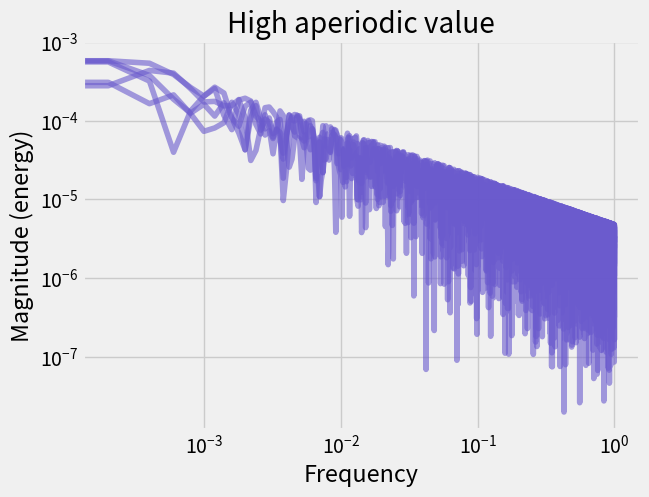
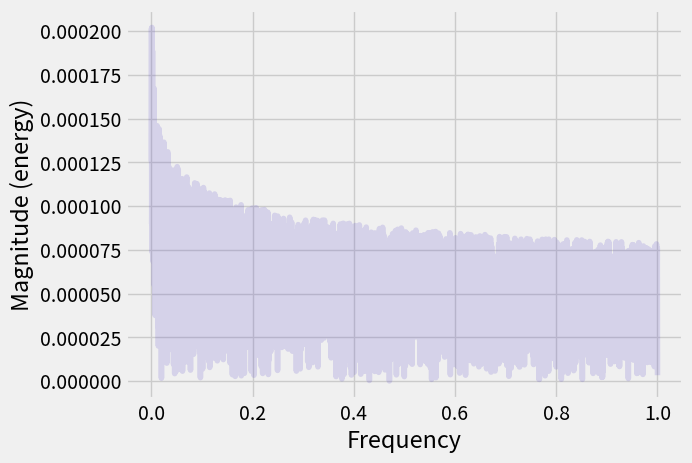

Source code (Python) for these figures, in order: (Note: this script raises an exception after producing the figures.)

import numpy as np
import matplotlib.pyplot as plt
from scipy.signal import spectrogram
from scipy.optimize import curve_fit
from scipy.ndimage import gaussian_filter
from scipy.signal import welch
from scipy.stats import norm


"""
      Simulations of aperiodic components and how different values are not showed in
                     the periodic common representations
                     
       Result plots where used for Figure 3 and 4 of  Review published in : 
"""
plt.style.use('fivethirtyeight')

# Helper to create power-law noise (aperiodic 1/f^chi)
def generate_power_law_noise(exponent, size, fs):
    freqs = np.fft.rfftfreq(size, d=1/fs)
    freqs[0] = freqs[1]  # avoid division by zero
    amplitude = 1 / (freqs ** (exponent / 2))  # Power ~ 1/f^chi -> Amplitude ~ 1/f^(chi/2)
    phases = np.exp(1j * 2 * np.pi * np.random.rand(len(freqs)))
    spectrum = amplitude * phases
    signal = np.fft.irfft(spectrum, n=size)
    return signal

# Parameters
fs = 1000  # Hz
duration = 10  # seconds
n_samples = int(fs * duration)

# Aperiodic exponents (chi values)
chi_high = 1.2  # steeper, more low-frequency content
chi_low = 0.3   # flatter, more high-frequency content

# Generate signals
SignalHigh = []

for i in range(5):
    SignalHigh.append(generate_power_law_noise(chi_high, n_samples, fs))
SignalHigh = np.array(SignalHigh)  

SignalLow = []

for i in range(5):
    SignalLow.append(generate_power_law_noise(chi_low, n_samples, fs))
SignalLow = np.array(SignalLow) 


Spex = np.zeros((5001,len(SignalLow)))
Frex = np.zeros((5001,len(SignalLow)))

Cells = 5

plt.figure()
for d in range(Cells):
    # filter df for ticker and plot on specified axes
    Spex[:,d], Frex[:,d], _ = plt.magnitude_spectrum(SignalHigh[d,:], Fs = 2, color = 'slateblue', alpha = 0.6)
plt.xscale('log')
plt.yscale('log')
plt.title('High aperiodic value')

Spex_ = np.zeros((5001,len(SignalLow)))
Frex_ = np.zeros((5001,len(SignalLow)))

plt.figure()
for d in range(Cells):
    # filter df for ticker and plot on specified axes
    SpexL[:,d], FrexL[:,d], _ = plt.magnitude_spectrum(SignalLow[d,:], Fs = 2, color = 'slateblue', alpha = 0.2)
plt.xscale('log')
plt.yscale('log')
plt.title('Low aperiodic value')

## Selected whether activity you will measured High or Low aperiodic component 

Frecs = Frex   #FrexL for Low Aperiodic Value
Specs = Spex   #SpexL for Low Aperiodic Value 

fec = np.arange(0,1,0.01)
O_Freq = Frecs[:,0]
IndexF = np.array(np.where(O_Freq >= 0.01))
Index = IndexF.reshape(len(IndexF[0,:]))

Spex_ = Specs[Index]
Frex_ = Frecs[Index]

smoothPow = []

for i in range(Cells):
    smoothPow.append(gaussian_filter(Spex_[:,i], sigma = 2))

smoothPow = np.array(smoothPow)
powerMean = np.mean(smoothPow, axis = 0)
plt.figure()
for x in range(Cells):
    plt.plot(Frex_[:,x], smoothPow[x,:], c= 'gray', alpha =0.03, linewidth = 0.8)
    plt.plot(Frex_[:,0], powerMean, c ='r', linewidth = 1.5)
    plt.xscale('log')
    plt.yscale('log')
    plt.title('Log power smoothed')

def combinedMod(f, alpha, k):
    return -(np.log(k + f**(alpha)))

# Fit the data
def fit_func(freqs, power):
    popt, pcov = curve_fit(combinedMod, freqs, power)
    alpha, k = popt
    return alpha

AperiodicExp = np.zeros(Cells)

for i in range(Cells):
    AperiodicExp[i] = np.abs(fit_func(Frex_[:,i], Spex_[:,i]))

"""
       Transient signals that were simulated before were plotted using a Butterworth bandpass filter 
         with a frequency range of 0.5–50 Hz, which was only done for the best visualisation 

"""

## Signal filtered 


fs = 1000
from scipy import signal
from scipy.signal import butter, lfilter

def butter_bandpass(lowcut, highcut, fs, order=5):
    return butter(order, [lowcut, highcut], fs=fs, btype='band')

def butter_bandpass_filter(data, lowcut, highcut, fs, order=3):
    b, a = butter_bandpass(lowcut, highcut, fs, order=order)
    y = lfilter(b, a, data)
    return y

                        
lowcut = 0.5                                                        
highcut = 50

filtered = []
for i in range(0,5):
    filtered.append(butter_bandpass_filter(SignalLow[i], lowcut, highcut, fs, order = 3))
    
DataFiltBP = np.array(filtered)
 
# Time vector
t = np.linspace(0, duration, n_samples)

# Spectrograms
f_high, t_spec_high, Sxx_high = spectrogram(SignalHigh[0,:], fs=fs)
f_low, t_spec_low, Sxx_low = spectrogram(SignalLow[0,:], fs=fs)

# Plotting
fig, axs = plt.subplots(2, 2, figsize=(14, 8))

# Time series
axs[0, 0].plot(t, SignalHigh[0,:], color='red')
axs[0, 0].set_title('Signal with High Aperiodic Exponent (χ = 2.5)')
axs[0, 0].set_xlabel('Time (s)')
axs[0, 0].set_ylabel('Amplitude')

axs[1, 0].plot(t, SignalLow[0,:], color='blue')
axs[1, 0].set_title('Signal with Low Aperiodic Exponent (χ = 1.0)')
axs[1, 0].set_xlabel('Time (s)')
axs[1, 0].set_ylabel('Amplitude')

# Log-spectrograms
im1 = axs[0, 1].pcolormesh(t_spec_high, f_high, 10 * np.log10(Sxx_high + 1e-12), shading='gouraud')
axs[0, 1].set_title('Log-Spectrogram (χ = 2.5)')
axs[0, 1].set_xlabel('Time (s)')
axs[0, 1].set_ylabel('Frequency (Hz)')
fig.colorbar(im1, ax=axs[0, 1], label='Power (dB)')

im2 = axs[1, 1].pcolormesh(t_spec_low, f_low, 10 * np.log10(Sxx_low + 1e-12), shading='gouraud')
axs[1, 1].set_title('Log-Spectrogram (χ = 1.0)')
axs[1, 1].set_xlabel('Time (s)')
axs[1, 1].set_ylabel('Frequency (Hz)')
fig.colorbar(im2, ax=axs[1, 1], label='Power (dB)')

plt.tight_layout()
plt.show()

#### INDIVIDUAL PLOTS  (optional)
plt.figure()
plt.contourf(t_spec_high, f_high, 10 * np.log10(Sxx_high + 1e-12), shading='gouraud', cmap= 'jet')
plt.title('χ = 2.5')
plt.xlabel('Time (s)')
plt.ylabel('Frequency (Hz)')
plt.colorbar()

plt.figure()
plt.contourf(t_spec_low, f_low, 10 * np.log10(Sxx_low + 1e-12), shading='gouraud', cmap= 'jet')
plt.title('(χ = 1.0)')
plt.xlabel('Time (s)')
plt.ylabel('Frequency (Hz)')
plt.colorbar()

"""
          Toy example of the aperiodic components inspired in the figure described
[redacted]

"""

# Parameters
fs = 1000  # Sampling frequency (Hz)
duration = 10  # seconds
n_samples = duration * fs
f_min, f_max = 1, 100  # Frequency range for analysis

# Generate a 1/f^β noise (aperiodic signal)
def generate_aperiodic_signal(beta=2.0):
    freqs = np.fft.rfftfreq(n_samples, 1/fs)
    amps = 1 / (freqs[1:] ** beta)
    phases = np.random.uniform(0, 2*np.pi, len(amps))
    spectrum = np.zeros(len(freqs), dtype=complex)
    spectrum[1:] = amps * np.exp(1j * phases)
    signal = np.fft.irfft(spectrum)
    return signal

# Generate signal
signal = generate_aperiodic_signal(beta=0.5)

# Compute PSD
freqs, psd = welch(signal, fs=fs, nperseg=2048)

# Only keep PSD in selected range
mask = (freqs >= f_min) & (freqs <= f_max)
freqs = freqs[mask]
psd = psd[mask]

# Fit log-log linear model: log10(PSD) = a * log10(f) + b
log_freqs = np.log10(freqs)
log_psd = np.log10(psd)
slope, offset = np.polyfit(log_freqs, log_psd, 1)

# Estimate -3dB bandwidth (relative to max power)
psd_max = np.max(psd)
threshold = psd_max / 2  # -3 dB
band_mask = psd >= threshold
bandwidth_freqs = freqs[band_mask]
bandwidth = bandwidth_freqs[-1] - bandwidth_freqs[0]

# Plot
plt.figure(figsize=(10, 6))
plt.loglog(freqs, psd, label='PSD')
plt.loglog(freqs, 10**(slope * log_freqs + offset), 'r--', label='Aperiodic Fit')

# Mark offset at 1 Hz
offset_freq = 1
offset_power = 10 ** (slope * np.log10(offset_freq) + offset)
plt.plot(offset_freq, offset_power, 'go', label=f'Offset (1 Hz): {offset_power:.2e}')

# Mark bandwidth range
plt.axvline(bandwidth_freqs[0], color='purple', linestyle=':', label='Bandwidth')
plt.axvline(bandwidth_freqs[-1], color='purple', linestyle=':')

plt.xlabel('Frequency (Hz)')
plt.ylabel('Power Spectral Density')
plt.title('Aperiodic Power Spectrum with Offset and Bandwidth')
plt.legend()
plt.grid(True, which="both", ls="--")
plt.tight_layout()
plt.show()

# Print results
print(f"Aperiodic offset (at 1 Hz): {offset_power:.3e}")
print(f"Slope (β): {-slope:.2f}")
print(f"Bandwidth (at -3 dB): {bandwidth:.2f} Hz")


"""


"""

plt.style.use('fivethirtyeight')

# Simulation parameters
fs = 1000
duration = 10
n_samples = fs * duration
freqs = np.fft.rfftfreq(n_samples, 1/fs)

# Create aperiodic (1/f^χ) component
def create_aperiodic_psd(frequencies, offset=1, exponent=1):
    return offset / (frequencies ** exponent)

# Add oscillatory peaks using Gaussians in frequency domain
def add_oscillatory_peaks(psd, frequencies, peaks):
    for cf, amp, bw in peaks:
        psd += amp * norm.pdf(frequencies, loc=cf, scale=bw/2.355)  # Convert FWHM to std
    return psd

# Generate frequency-domain PSD
aperiodic_exp = 1.5
offset = 1e-2
psd = create_aperiodic_psd(freqs[1:], offset=offset, exponent=aperiodic_exp)

# Define periodic peaks: (center freq, amplitude, FWHM)
peaks = [
    (10, 0.05, 4),   # Alpha peak
]
psd = add_oscillatory_peaks(psd, freqs[1:], peaks)

# Build complex spectrum with random phases
phases = np.exp(1j * 2 * np.pi * np.random.rand(len(psd)))
spectrum = np.zeros(len(freqs), dtype=complex)
spectrum[1:] = np.sqrt(psd) * phases
signal = np.fft.irfft(spectrum)

# Estimate PSD from time signal
f_welch, psd_welch = welch(signal, fs=fs, nperseg=2048)
log_f = np.log10(f_welch[1:])
log_psd = np.log10(psd_welch[1:])

# Fit linear model to log-log PSD (excluding peak region)
fit_mask = (f_welch > 2) & (f_welch < 40)
fit_mask &= ~((f_welch > 8) & (f_welch < 13))  # exclude alpha peak
slope, intercept = np.polyfit(np.log10(f_welch[fit_mask]), np.log10(psd_welch[fit_mask]), 1)

# Aperiodic model line
aperiodic_fit = 10 ** (intercept + slope * np.log10(f_welch))

# Plot
plt.figure(figsize=(10, 6))
plt.plot(f_welch, psd_welch, label="Empirical PSD", color='k')
plt.plot(f_welch, aperiodic_fit, 'r--', label=f"Aperiodic Fit\nSlope: {slope:.2f}, Offset: {10**intercept:.2e}")
plt.xscale("log")
plt.yscale("log")

# Highlight peak bandwidth (FWHM)
peak_cf, _, peak_bw = peaks[0]
plt.axvline(peak_cf - peak_bw / 2, color='blue', linestyle=':', label='Peak Bandwidth')
plt.axvline(peak_cf + peak_bw / 2, color='blue', linestyle=':')

# Offset marker at 1 Hz
offset_freq = 1
offset_power = 10 ** (intercept + slope * np.log10(offset_freq))
plt.plot(offset_freq, offset_power, 'go', label=f'Offset (1 Hz): {offset_power:.2e}')

plt.xlabel("Frequency (Hz)")
plt.ylabel("Power Spectral Density")
plt.title("Power Spectrum with Aperiodic Fit and Peak Bandwidth (Donoghue et al., 2020)")
plt.legend()
plt.grid(False)
plt.tight_layout()
plt.show()

"""

         The final function will simulate the signals again with different aperiodic values. 
         We will also add a correlation factor to represent diverse connectivity interactions,
                   which we will represent using common correlation matrices.

"""

# Helper to create power-law noise (aperiodic 1/f^chi)
def generate_power_law_noise(exponent, size, fs):
    freqs = np.fft.rfftfreq(size, d=1/fs)
    freqs[0] = freqs[1]  # avoid division by zero
    amplitude = 1 / (freqs ** (exponent / 2))  # Power ~ 1/f^chi -> Amplitude ~ 1/f^(chi/2)
    phases = np.exp(1j * 2 * np.pi * np.random.rand(len(freqs)))
    spectrum = amplitude * phases
    signal = np.fft.irfft(spectrum, n=size)
    return signal

# Parameters
fs = 1000  # Hz
duration = 10  # seconds
n_samples = int(fs * duration)

# Aperiodic exponents (chi values)
chi_high = 1.2  # steeper, more low-frequency content
chi_low = 0.3   # flatter, more high-frequency content

# Correlation factor
correlation_factor = 0.7  # Adjust this value to control the correlation between signals

# Generate signals
SignalHigh = []
for i in range(5):
    SignalHigh.append(generate_power_law_noise(chi_high, n_samples, fs))
SignalHigh = np.array(SignalHigh)

SignalLow = []
for i in range(5):
    SignalLow.append(generate_power_law_noise(chi_low, n_samples, fs))
SignalLow = np.array(SignalLow)

# Mix signals based on the correlation factor
for i in range(5):
    SignalLow[i] = correlation_factor * SignalHigh[i] + (1 - correlation_factor) * SignalLow[i]

# Compute correlation matrices
correlation_matrix_high = np.corrcoef(SignalHigh)
correlation_matrix_low = np.corrcoef(SignalLow)

# Plot correlation matrices
fig, axs = plt.subplots(1, 2, figsize=(16, 6))

# Plot for high signals
im_high = axs[0].imshow(correlation_matrix_high, cmap='jet', interpolation='nearest', alpha =0.5)
axs[0].set_title('Correlation Matrix of High Signals')
axs[0].set_xticks(np.arange(5))
axs[0].set_yticks(np.arange(5))
axs[0].set_xticklabels(np.arange(1, 6))
axs[0].set_yticklabels(np.arange(1, 6))
axs[0].set_xlabel('Signal Index')
axs[0].set_ylabel('Signal Index')
fig.colorbar(im_high, ax=axs[0], label='Correlation coefficient')

# Plot for low signals
im_low = axs[1].imshow(correlation_matrix_low, cmap='jet', interpolation='nearest', alpha =0.5)
axs[1].set_title('Correlation Matrix of Low Signals')
axs[1].set_xticks(np.arange(5))
axs[1].set_yticks(np.arange(5))
axs[1].set_xticklabels(np.arange(1, 6))
axs[1].set_yticklabels(np.arange(1, 6))
axs[1].set_xlabel('Signal Index')
axs[1].set_ylabel('Signal Index')
fig.colorbar(im_low, ax=axs[1], label='Correlation coefficient')

plt.tight_layout()
plt.show()


